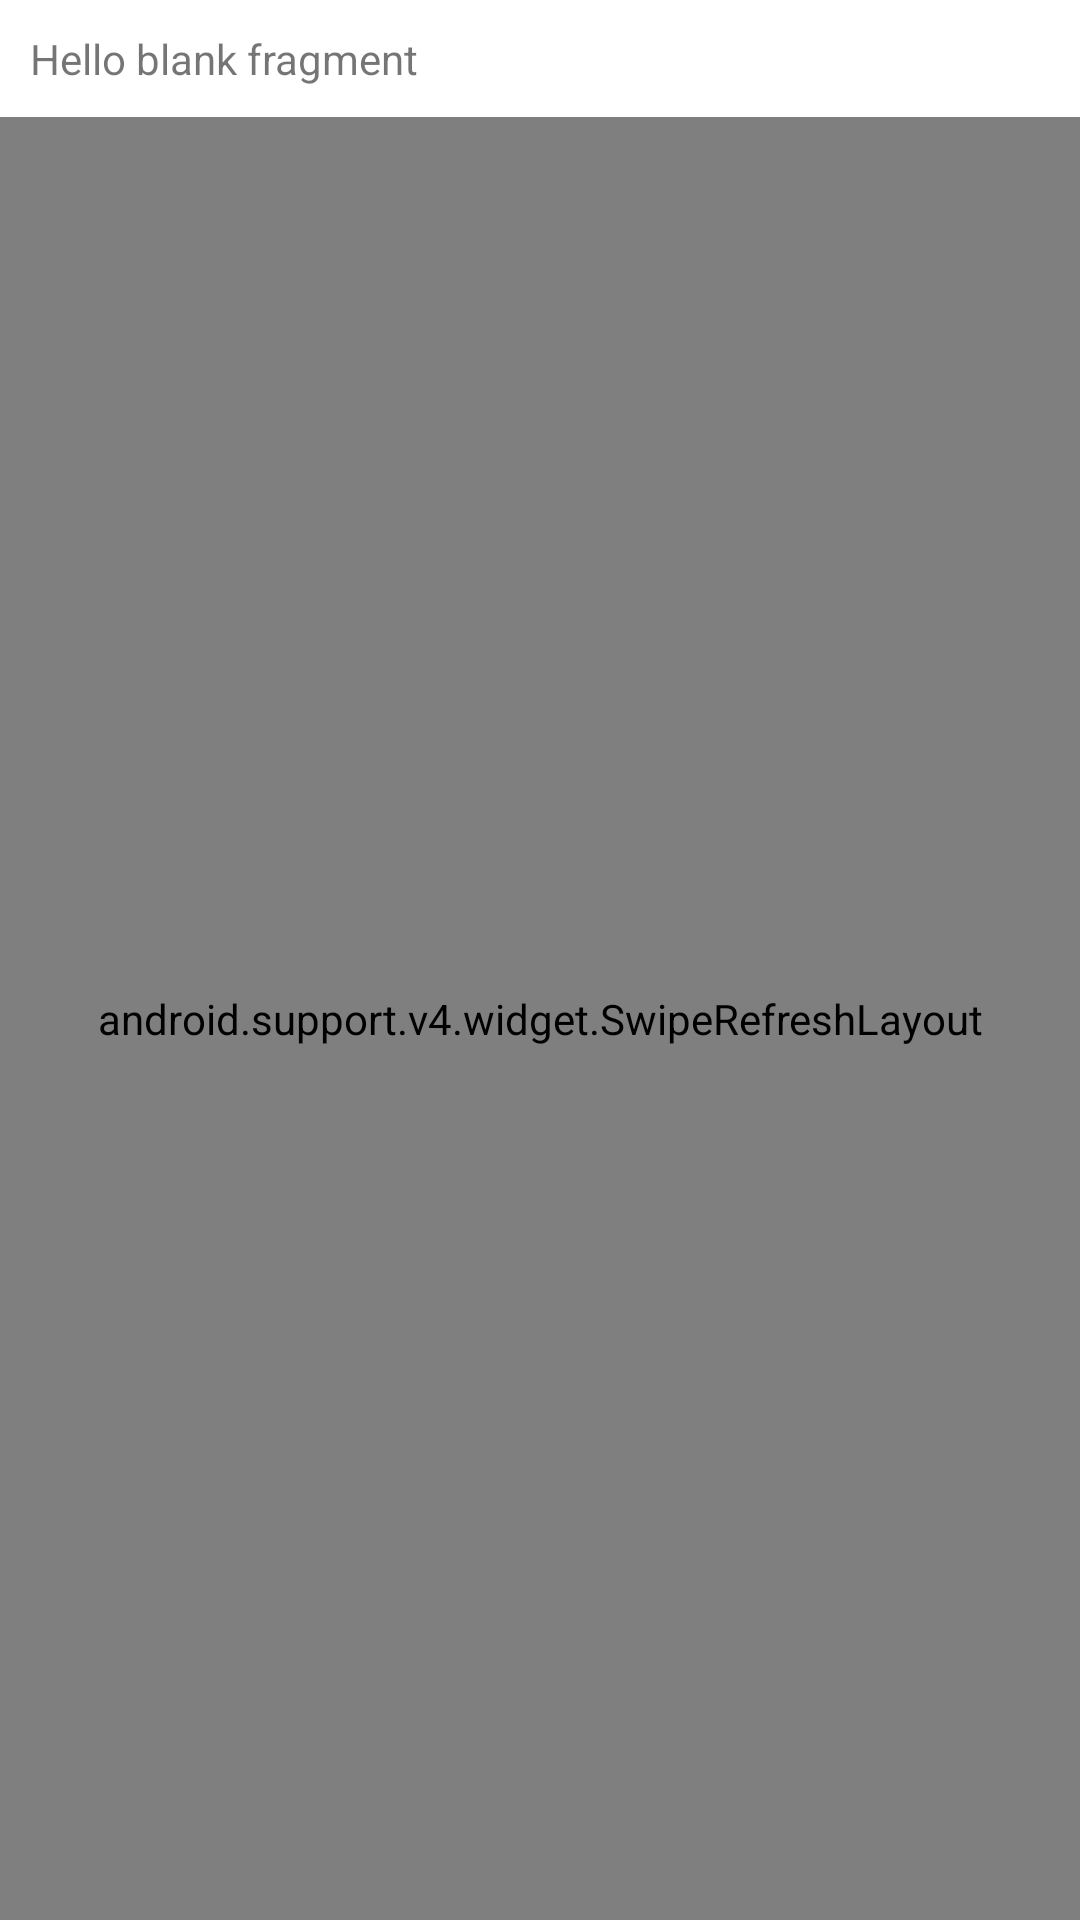

Android layout source for this screen:
<!-- AndroidManifest.xml: fallback theme Theme.MaterialComponents.DayNight.NoActionBar -->
<!-- res/layout/fragment_sub_category_list.xml -->
<RelativeLayout xmlns:android="http://schemas.android.com/apk/res/android"
                xmlns:tools="http://schemas.android.com/tools"
                android:layout_width="match_parent"
                android:layout_height="match_parent"
                tools:context="com.grability.pruebatecnicagrability.fragments.SubCategoryListFragment">


    <TextView
        android:padding="10dp"
        android:id="@+id/descripcion_categoria"
        android:layout_width="match_parent"
        android:layout_height="wrap_content"
        android:text="@string/hello_blank_fragment"/>

    <android.support.v4.widget.SwipeRefreshLayout
        android:id="@+id/sub_category_swype"
        android:layout_width="match_parent"
        android:layout_height="match_parent"
        android:layout_below="@+id/descripcion_categoria"
        android:padding="10dp"
        >

        <android.support.v7.widget.RecyclerView
            android:id="@+id/sub_category_list"
            android:layout_width="match_parent"
            android:layout_height="match_parent"
            android:scrollbars="vertical"/>

    </android.support.v4.widget.SwipeRefreshLayout>
</RelativeLayout>
<!-- resources referenced by this layout -->
<resources>
  <string name="hello_blank_fragment">Hello blank fragment</string>
</resources>
